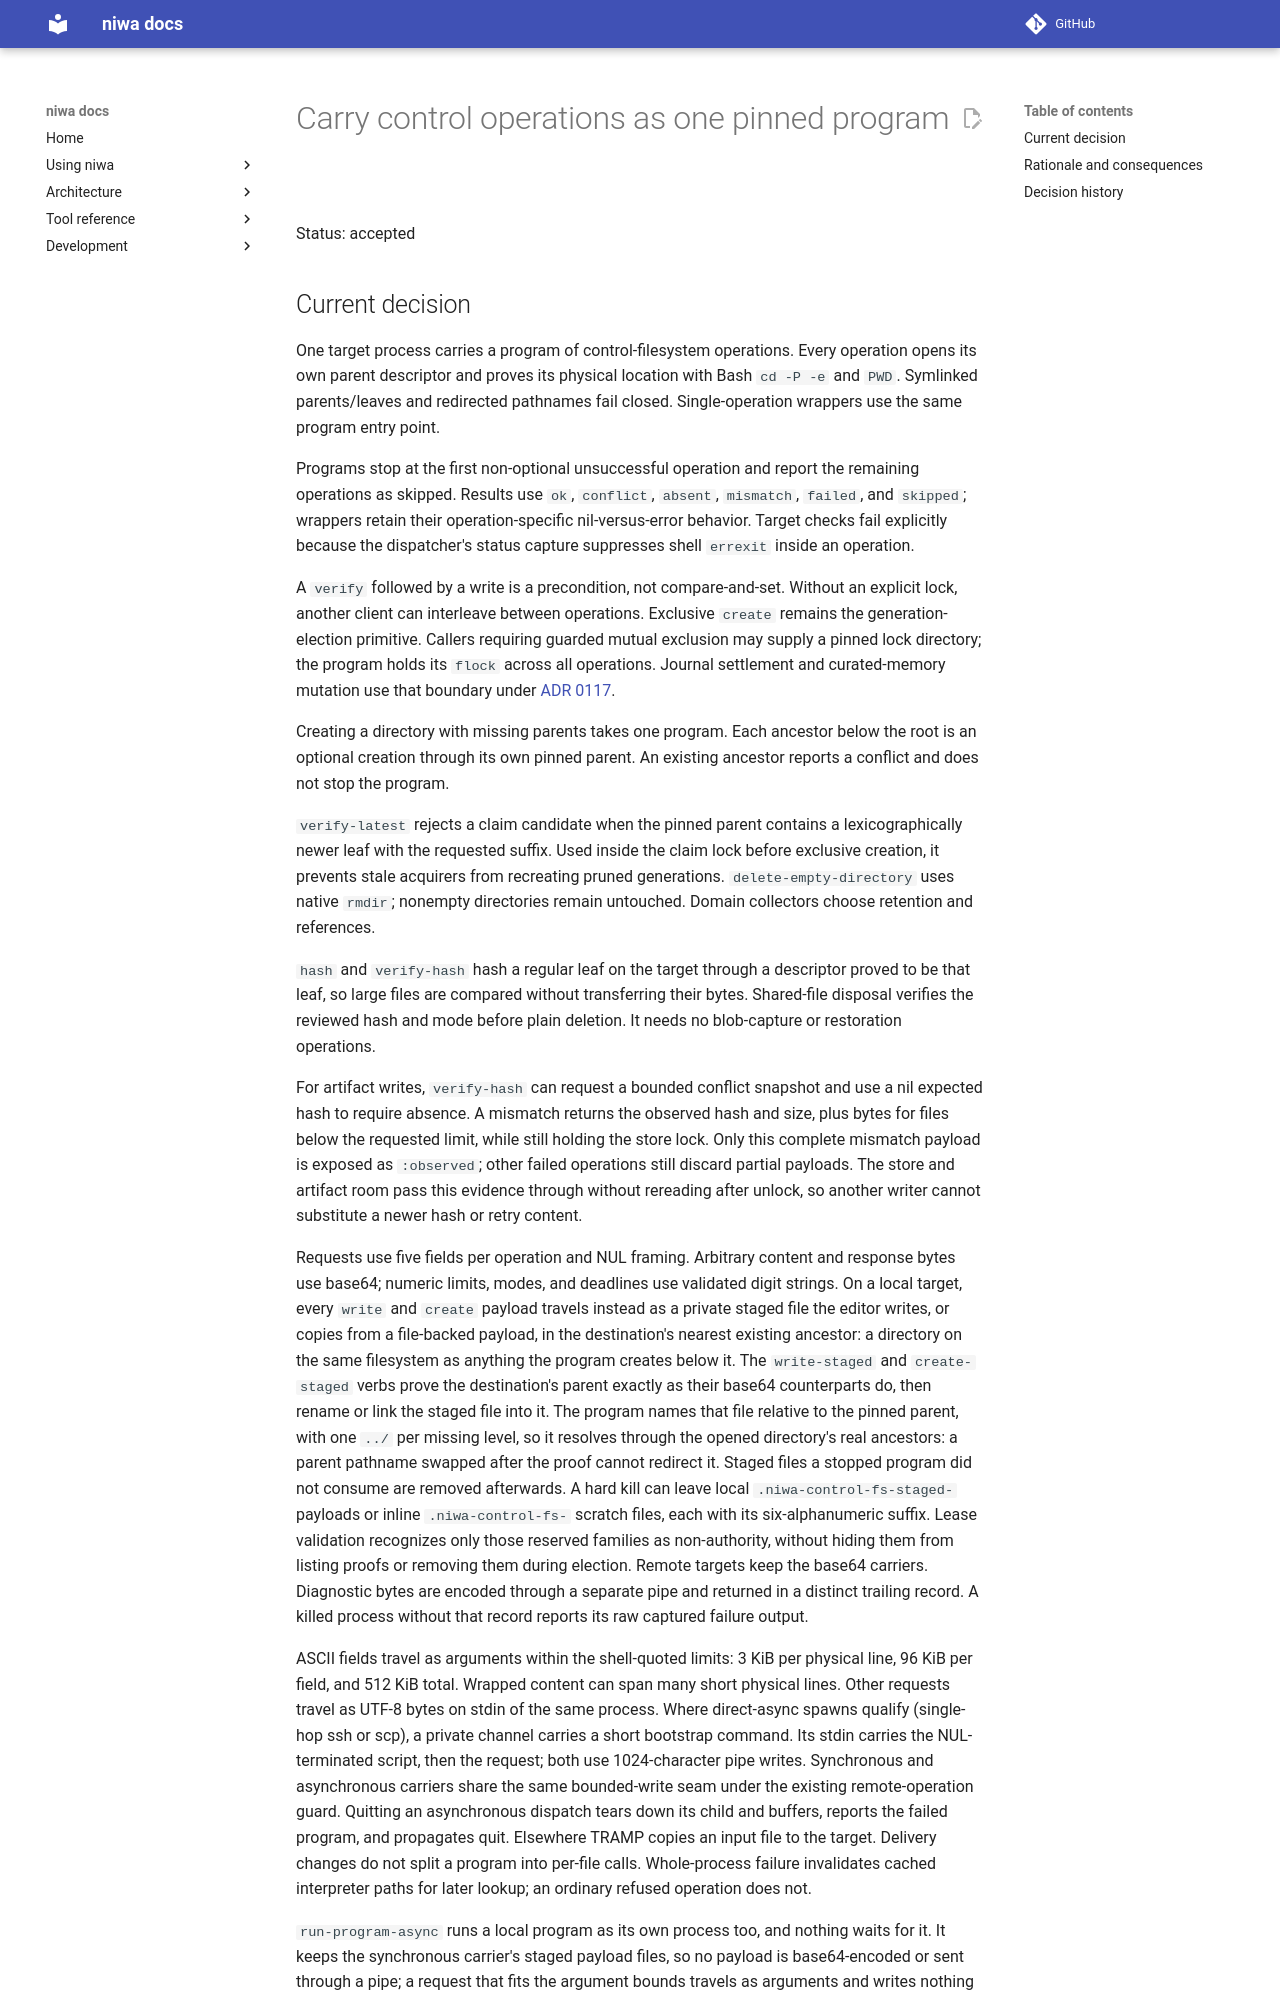

repository: FrauH0lle/niwa.el · page: adr/0101-carry-control-operations-as-one-pinned-program/index.html · generator: mkdocs

# Carry control operations as one pinned program

Status: accepted

## Current decision

One target process carries a program of control-filesystem operations. Every
operation opens its own parent descriptor and proves its physical location with
Bash `cd -P -e` and `PWD`. Symlinked parents/leaves and redirected pathnames fail
closed. Single-operation wrappers use the same program entry point.

Programs stop at the first non-optional unsuccessful operation and report the
remaining operations as skipped. Results use `ok`, `conflict`, `absent`,
`mismatch`, `failed`, and `skipped`; wrappers retain their operation-specific
nil-versus-error behavior. Target checks fail explicitly because the dispatcher's
status capture suppresses shell `errexit` inside an operation.

A `verify` followed by a write is a precondition, not compare-and-set. Without
an explicit lock, another client can interleave between operations. Exclusive
`create` remains the generation-election primitive. Callers requiring guarded
mutual exclusion may supply a pinned lock directory; the program holds its
`flock` across all operations. Journal settlement and curated-memory mutation
use that boundary under [ADR 0117](0117-publish-journal-results-from-fenced-outcomes.md).

Creating a directory with missing parents takes one program. Each ancestor
below the root is an optional creation through its own pinned parent. An
existing ancestor reports a conflict and does not stop the program.

`verify-latest` rejects a claim candidate when the pinned parent contains a
lexicographically newer leaf with the requested suffix. Used inside the claim
lock before exclusive creation, it prevents stale acquirers from recreating
pruned generations. `delete-empty-directory` uses native `rmdir`; nonempty
directories remain untouched. Domain collectors choose retention and references.

`hash` and `verify-hash` hash a regular leaf on the target through a descriptor
proved to be that leaf, so large files are compared without transferring
their bytes. Shared-file disposal verifies the reviewed hash and mode before
plain deletion. It needs no blob-capture or restoration operations.

For artifact writes, `verify-hash` can request a bounded conflict snapshot and
use a nil expected hash to require absence. A mismatch returns the observed
hash and size, plus bytes for files below the requested limit, while still
holding the store lock. Only this complete mismatch payload is exposed as
`:observed`; other failed operations still discard partial payloads. The store
and artifact room pass this evidence through without rereading after unlock,
so another writer cannot substitute a newer hash or retry content.

Requests use five fields per operation and NUL framing. Arbitrary content and
response bytes use base64; numeric limits, modes, and deadlines use validated
digit strings. On a local target, every `write` and `create` payload travels
instead as a private staged file the editor writes, or copies from a
file-backed payload, in the destination's nearest existing ancestor: a
directory on the same filesystem as anything the program creates below it.
The `write-staged` and `create-staged` verbs prove the destination's parent
exactly as their base64 counterparts do, then rename or link the staged file
into it. The program names that file relative to the pinned parent, with one
`../` per missing level, so it resolves through the opened directory's real
ancestors: a parent pathname swapped after the proof cannot redirect it.
Staged files a stopped program did not consume are removed afterwards.
A hard kill can leave local `.niwa-control-fs-staged-` payloads or inline
`.niwa-control-fs-` scratch files, each with its six-alphanumeric suffix.
Lease validation recognizes only those reserved families as non-authority,
without hiding them from listing proofs or removing them during election.
Remote targets keep the base64 carriers. Diagnostic bytes are encoded through a separate pipe and returned
in a distinct trailing record. A killed process without that record reports
its raw captured failure output.

ASCII fields travel as arguments within the shell-quoted limits: 3 KiB per
physical line, 96 KiB per field, and 512 KiB total. Wrapped content can span
many short physical lines. Other requests travel as UTF-8 bytes on stdin of the
same process. Where direct-async spawns qualify (single-hop ssh or scp), a
private channel carries a short bootstrap command. Its stdin carries the
NUL-terminated script, then the request; both use 1024-character pipe writes.
Synchronous and asynchronous carriers share the same bounded-write seam under
the existing remote-operation guard. Quitting an asynchronous dispatch tears
down its child and buffers, reports the failed program, and propagates quit.
Elsewhere TRAMP copies an input file to the target. Delivery changes do not split
a program into per-file calls. Whole-process failure invalidates cached
interpreter paths for later lookup; an ordinary refused operation does not.
